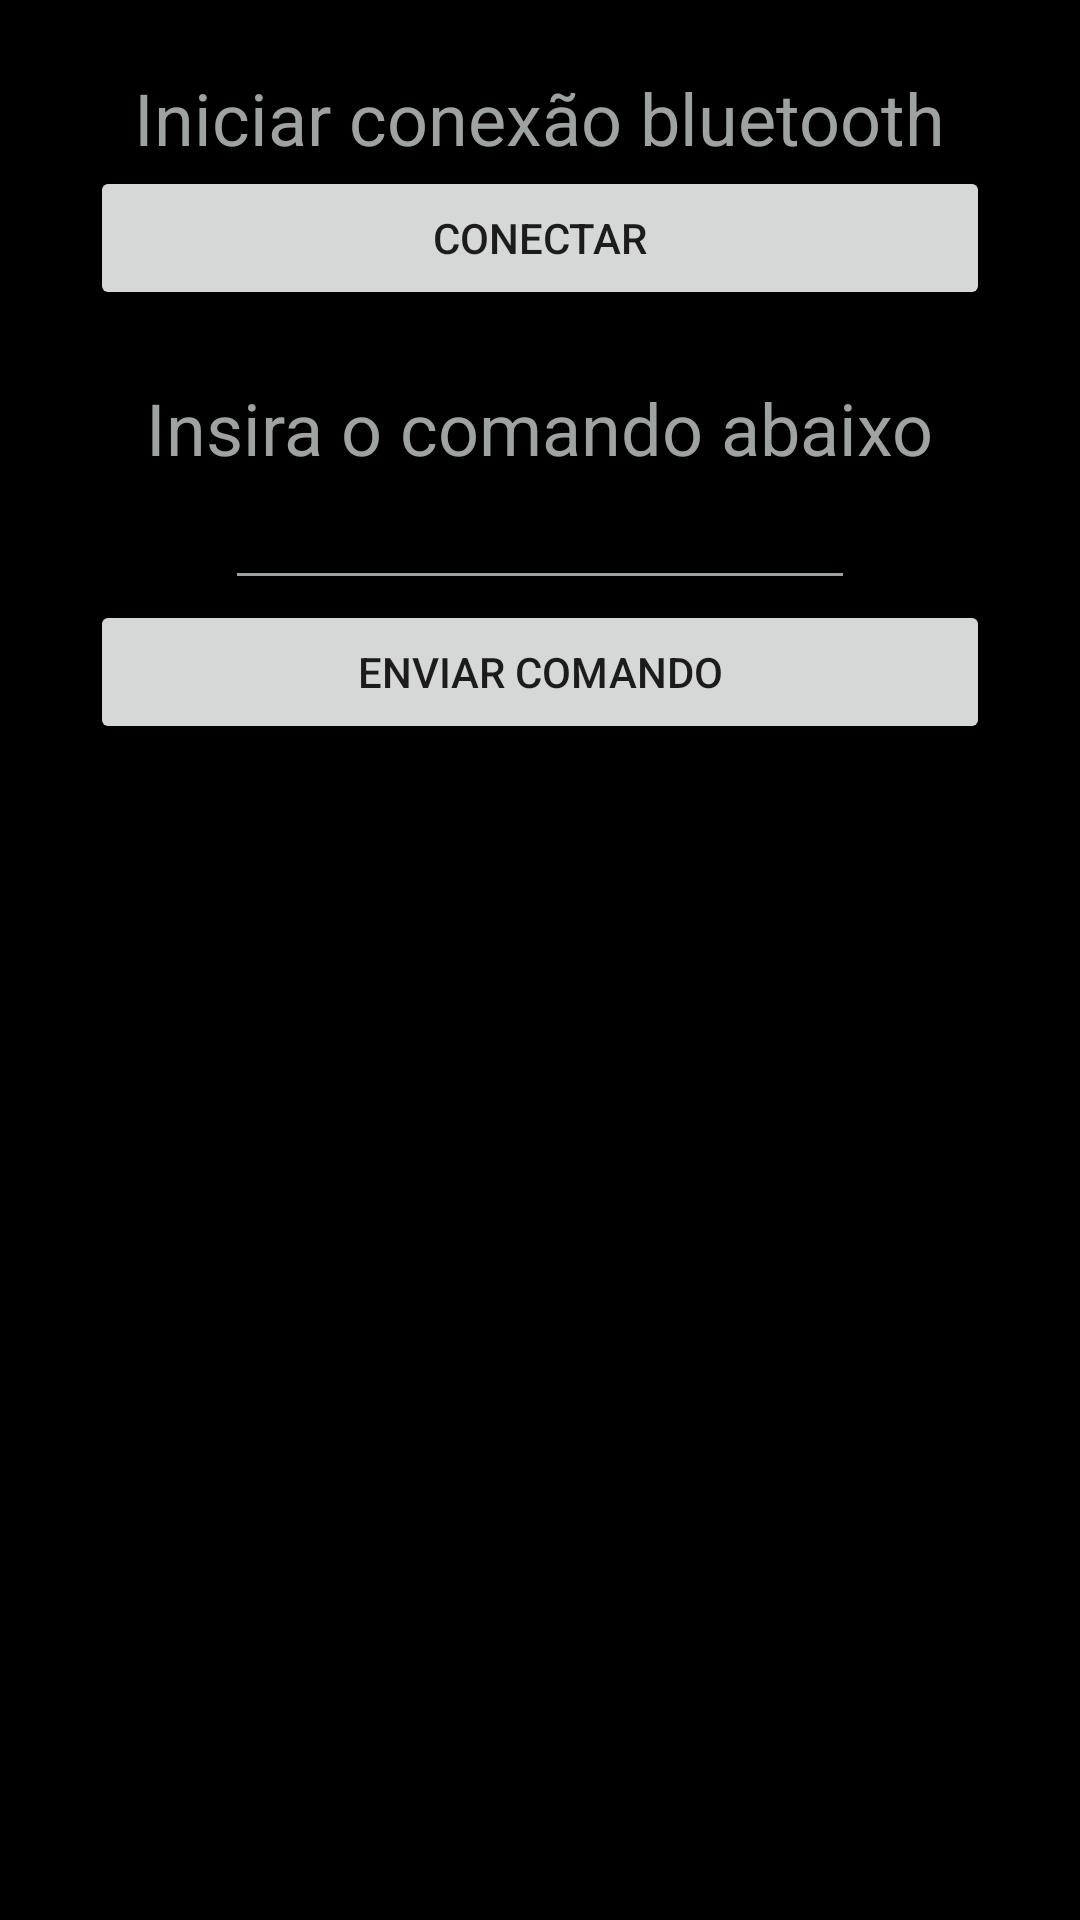

Layout XML and referenced resources for this Android screen:
<!-- AndroidManifest.xml: application theme AppTheme -->
<!-- res/layout/conexao.xml -->
<?xml version="1.0" encoding="utf-8"?>
<LinearLayout xmlns:android="http://schemas.android.com/apk/res/android"
    xmlns:tools="http://schemas.android.com/tools"
    android:layout_width="match_parent"
    android:layout_height="match_parent"
    android:background="@color/colorPrimary"
    android:orientation="vertical">

    <Space
        android:layout_width="match_parent"
        android:layout_height="23dp" />

    <TextView
        android:id="@+id/textView4"
        android:layout_width="wrap_content"
        android:layout_height="wrap_content"
        android:text="Iniciar conexão bluetooth"
        android:textColor="@color/colorAccent"
        android:layout_gravity="center"
        android:textSize="24sp" />

    <Button
        android:id="@+id/btnConectar"
        android:layout_width="300dp"
        android:layout_height="wrap_content"
        android:layout_gravity="center"
        android:text="Conectar" />

    <Space
        android:layout_width="match_parent"
        android:layout_height="23dp" />

    <TextView
        android:id="@+id/textView3"
        android:layout_width="wrap_content"
        android:layout_height="wrap_content"
        android:text="Insira o comando abaixo"
        android:textColor="@color/colorAccent"
        android:layout_gravity="center"
        android:textSize="24sp" />

    <EditText
        android:id="@+id/tf_comandos"
        android:layout_width="wrap_content"
        android:layout_height="wrap_content"
        android:layout_gravity="center"
        android:ems="10"
        android:inputType="textPersonName"
        android:textColor="@color/colorAccent"
        android:theme="@style/EditText"
        />

    <Button
        android:id="@+id/btnEnviar"
        android:layout_width="300dp"
        android:layout_height="wrap_content"
        android:layout_gravity="center"
        android:text="Enviar Comando" />

</LinearLayout>
<!-- resources referenced by this layout -->
<resources>
  <color name="colorAccent">#9EA3A2</color>
  <color name="colorPrimary">#000000</color>
  <style name="EditText">
          <item name="colorControlNormal">@color/colorAccent</item>
          <item name="colorControlHighlight">@color/colorAccent</item>
      </style>
  <style name="AppTheme" parent="Theme.AppCompat.Light.DarkActionBar">
          
          <item name="colorPrimary">#000000</item>
          <item name="colorPrimaryDark">#000000</item>
          <item name="colorAccent">#9EA3A2</item>
      </style>
</resources>
